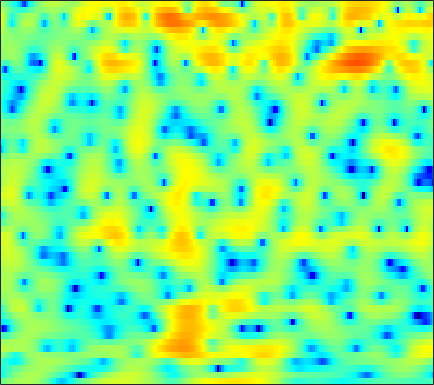

The table this chart was drawn from, first rows:
-1.152, -0.71854, -0.16203, 0.34984, 0.70125, 1.1285, 1.5012, 1.7528, 2.0331, 2.249, 2.3952, 2.4601, 2.4717, 2.3937, 2.2717, 2.0182, 1.6608, 1.3025, 0.71052, -0.018116, -0.88813, -1.647, -2.8213, -4.2078
-7.28, -5.91, -4.357, -3.043, -2.187, -1.188, -0.3418, 0.2065, 0.8359, 1.356, 1.772, 2.018, 2.26, 2.404, 2.448, 2.419, 2.293, 2.135, 1.843, 1.457, 0.9862, 0.5801, -0.02612, -0.6975
-6.232, -5.637, -4.867, -4.125, -3.59, -2.904, -2.253, -1.783, -1.18, -0.6068, -0.07038, 0.3016, 0.7538, 1.144, 1.39, 1.656, 1.844, 1.932, 1.982, 1.954, 1.851, 1.726, 1.501, 1.212
-4.14, -4.429, -4.993, -5.75, -6.412, -7.271, -7.763, -7.62, -6.681, -5.232, -3.696, -2.619, -1.361, -0.3184, 0.3279, 1.028, 1.562, 1.865, 2.156, 2.334, 2.419, 2.43, 2.39, 2.295
0.5185, 0.04118, -0.8242, -1.97, -3.006, -4.497, -5.678, -5.901, -5.079, -3.554, -1.99, -0.9731, 0.1168, 0.9074, 1.322, 1.666, 1.801, 1.789, 1.663, 1.451, 1.214, 1.05, 0.8774, 0.7646
3.196, 3.077, 2.877, 2.654, 2.486, 2.291, 2.15, 2.087, 2.058, 2.066, 2.07, 2.037, 1.896, 1.586, 1.208, 0.4664, -0.6246, -1.717, -3.624, -6.159, -9.262, -11.22, -11.04, -8.741
1.773, 1.766, 1.79, 1.861, 1.939, 2.063, 2.196, 2.292, 2.396, 2.448, 2.424, 2.339, 2.11, 1.722, 1.312, 0.5853, -0.3695, -1.236, -2.574, -4.038, -5.364, -6.009, -6.166, -5.716
-3.54, -3.623, -3.405, -2.838, -2.257, -1.399, -0.5525, 0.03384, 0.7193, 1.271, 1.68, 1.891, 2.051, 2.077, 2.014, 1.831, 1.55, 1.287, 0.8955, 0.4947, 0.1235, -0.1172, -0.3807, -0.5927
-15.86, -22.64, -19.67, -12.19, -8.906, -5.839, -3.625, -2.333, -0.9702, 0.07072, 0.8547, 1.301, 1.74, 2.023, 2.148, 2.214, 2.191, 2.125, 1.987, 1.812, 1.611, 1.443, 1.202, 0.9472
-8.197, -8.217, -7.654, -6.45, -5.321, -3.779, -2.352, -1.406, -0.3475, 0.489, 1.116, 1.462, 1.779, 1.952, 2.004, 1.992, 1.924, 1.846, 1.722, 1.579, 1.414, 1.265, 1.04, 0.7732
-5.267, -4.434, -3.256, -2.071, -1.219, -0.1723, 0.7325, 1.298, 1.882, 2.258, 2.425, 2.409, 2.211, 1.834, 1.469, 0.9344, 0.438, 0.1599, -0.03665, -0.05013, 0.0473, 0.1292, 0.1634, 0.03687
-5.959, -3.564, -1.202, 0.5434, 1.56, 2.611, 3.365, 3.746, 4.015, 4.011, 3.705, 3.259, 2.334, 0.9533, -0.4516, -2.989, -6.427, -9.011, -8.896, -5.809, -3.273, -1.965, -0.8901, -0.4637
-1.494, -0.5655, 0.6005, 1.596, 2.196, 2.803, 3.187, 3.328, 3.335, 3.124, 2.691, 2.212, 1.351, 0.1911, -0.8925, -2.589, -4.333, -5.252, -5.298, -4.201, -2.835, -1.988, -1.251, -0.9444
0.753, 1.1, 1.506, 1.796, 1.926, 1.963, 1.84, 1.659, 1.321, 0.9209, 0.5173, 0.2413, -0.07637, -0.3479, -0.5166, -0.6785, -0.7681, -0.7708, -0.6738, -0.5012, -0.3039, -0.2059, -0.1979, -0.3407
1.8, 2.073, 2.264, 2.212, 2.008, 1.481, 0.6462, -0.1865, -1.551, -3.042, -4.215, -4.511, -3.98, -2.856, -1.953, -0.8839, -0.04202, 0.4527, 0.9559, 1.296, 1.462, 1.482, 1.382, 1.11
1.821, 2.246, 2.523, 2.472, 2.194, 1.476, 0.2846, -1.005, -3.434, -7.155, -12.91, -14.9, -9.36, -5.239, -3.174, -1.263, 0.03485, 0.7318, 1.368, 1.746, 1.911, 1.921, 1.791, 1.486
1.276, 1.83, 2.281, 2.442, 2.374, 2.045, 1.464, 0.8904, 0.01065, -0.8626, -1.511, -1.746, -1.676, -1.286, -0.9139, -0.4339, -0.03449, 0.1877, 0.3567, 0.3896, 0.3071, 0.1696, -0.1193, -0.4948
1.798, 2.27, 2.72, 2.963, 3.019, 2.942, 2.717, 2.471, 2.071, 1.631, 1.182, 0.8636, 0.47, 0.1133, -0.1558, -0.5081, -0.8756, -1.175, -1.582, -2.01, -2.454, -2.817, -3.335, -3.868
2.84, 3.202, 3.566, 3.771, 3.829, 3.779, 3.598, 3.38, 2.991, 2.501, 1.915, 1.419, 0.6756, -0.1701, -0.8659, -1.879, -2.982, -3.841, -4.928, -5.858, -6.568, -6.953, -7.391, -7.947
3.536, 3.889, 4.211, 4.37, 4.381, 4.254, 3.977, 3.681, 3.175, 2.554, 1.824, 1.189, 0.1947, -1.007, -2.074, -3.842, -6.076, -8.14, -11.55, -14.89, -15.23, -13.71, -11.83, -10.88
3.811, 4.227, 4.539, 4.61, 4.498, 4.163, 3.633, 3.139, 2.397, 1.619, 0.8501, 0.2734, -0.5071, -1.417, -2.263, -3.678, -5.526, -7.31, -10.14, -12.65, -12.89, -11.68, -10.08, -8.91
4.277, 4.669, 4.886, 4.742, 4.397, 3.613, 2.446, 1.329, -0.4043, -2.092, -3.099, -3.146, -2.603, -2, -1.722, -1.646, -1.943, -2.299, -2.877, -3.457, -3.922, -4.175, -4.509, -4.765
4.363, 4.638, 4.762, 4.535, 4.122, 3.147, 1.569, -0.1543, -3.556, -9.439, -16.39, -10.17, -4.886, -2.086, -0.7854, 0.2499, 0.7241, 0.8427, 0.7241, 0.3606, -0.2274, -0.8463, -1.856, -3.242
1.628, 2.01, 2.383, 2.578, 2.549, 2.263, 1.686, 1.101, 0.217, -0.5622, -0.9329, -0.8245, -0.3196, 0.3288, 0.769, 1.183, 1.421, 1.422, 1.232, 0.8274, 0.1987, -0.4214, -1.491, -2.899
-3.34, -2.214, -0.8753, 0.1935, 0.7691, 1.293, 1.564, 1.649, 1.635, 1.572, 1.507, 1.48, 1.466, 1.48, 1.468, 1.397, 1.264, 1.087, 0.7729, 0.3467, -0.1757, -0.6234, -1.32, -2.03
-7.81, -4.921, -2.284, -0.4999, 0.4528, 1.352, 1.921, 2.175, 2.341, 2.359, 2.27, 2.152, 1.945, 1.699, 1.489, 1.192, 0.807, 0.5094, 0.07644, -0.4118, -0.921, -1.307, -1.772, -2.187
-1.794, -0.7588, 0.5152, 1.547, 2.152, 2.708, 2.996, 3.044, 2.936, 2.646, 2.236, 1.883, 1.396, 0.8964, 0.5383, 0.05884, -0.4414, -0.8582, -1.513, -2.232, -3.004, -3.55, -4.137, -4.513
2.755, 3.16, 3.682, 4.082, 4.269, 4.315, 4.09, 3.74, 3.005, 1.998, 0.7819, -0.187, -1.361, -2.182, -2.531, -2.792, -2.994, -3.339, -4.098, -5.307, -7.018, -8.607, -10.85, -11.82
4.094, 4.587, 5.123, 5.452, 5.513, 5.32, 4.761, 4.075, 2.71, 0.7319, -2.134, -5.165, -10.9, -14.29, -10.89, -7.459, -5.821, -5.419, -5.632, -6.803, -8.913, -11.41, -15.88, -18.96
2.506, 3.551, 4.549, 5.158, 5.349, 5.288, 4.852, 4.249, 3.083, 1.445, -0.6855, -2.53, -4.904, -6.157, -6.08, -5.301, -4.784, -4.617, -4.871, -5.534, -6.49, -7.299, -8.396, -9.142
0.9312, 2.125, 3.281, 4.01, 4.334, 4.478, 4.317, 4.015, 3.385, 2.535, 1.547, 0.764, -0.2749, -1.178, -1.764, -2.476, -3.143, -3.684, -4.496, -5.322, -6.155, -6.71, -7.376, -7.924
1.491, 2.157, 2.896, 3.429, 3.704, 3.882, 3.857, 3.724, 3.387, 2.902, 2.289, 1.753, 0.959, 0.06361, -0.6634, -1.77, -2.983, -4.043, -5.539, -7.154, -8.672, -9.539, -10, -9.876
2.06, 2.408, 2.827, 3.182, 3.373, 3.524, 3.557, 3.497, 3.312, 3.007, 2.575, 2.18, 1.533, 0.7272, 0.001408, -1.172, -2.673, -4.061, -6.458, -9.784, -15, -21.71, -21.66, -14.57
1.446, 1.709, 2.071, 2.416, 2.614, 2.815, 2.909, 2.902, 2.815, 2.651, 2.428, 2.224, 1.89, 1.454, 1.012, 0.2773, -0.7473, -1.685, -3.243, -5.101, -7.034, -8.173, -8.533, -7.916
-1.53, -1.073, -0.2804, 0.4502, 0.8917, 1.244, 1.315, 1.23, 0.9947, 0.7773, 0.7429, 0.8511, 1.158, 1.499, 1.702, 1.801, 1.713, 1.485, 1.053, 0.4818, -0.1041, -0.5159, -0.962, -1.286
-11.75, -8.205, -4.668, -2.518, -1.552, -1.055, -1.338, -2.066, -3.742, -5.93, -6.822, -5.474, -2.72, -0.4127, 0.8999, 2.111, 2.873, 3.189, 3.344, 3.287, 3.065, 2.826, 2.401, 1.939
-7.833, -6.43, -4.407, -2.888, -2.202, -1.897, -2.306, -3.16, -5.1, -7.936, -9.3, -7.363, -3.799, -1.057, 0.433, 1.878, 2.765, 3.18, 3.414, 3.377, 3.115, 2.816, 2.334, 1.775
-2.096, -1.851, -1.435, -1.026, -0.8224, -0.6672, -0.7058, -0.8224, -1.038, -1.132, -0.946, -0.5447, 0.2141, 1.09, 1.684, 2.312, 2.682, 2.772, 2.645, 2.208, 1.492, 0.7918, -0.2682, -1.353
-0.2016, -0.1786, -0.124, -0.05052, 0.02368, 0.1302, 0.2582, 0.384, 0.5915, 0.8695, 1.218, 1.52, 1.942, 2.338, 2.584, 2.766, 2.769, 2.585, 2.078, 1.198, -0.1384, -1.533, -4.111, -7.852
-0.3504, -0.5435, -0.7869, -0.9809, -1.038, -1.016, -0.8089, -0.5515, -0.09271, 0.4562, 1.054, 1.489, 2.037, 2.484, 2.742, 2.936, 2.936, 2.774, 2.304, 1.515, 0.3454, -0.827, -2.805, -5.195
-2.171, -2.746, -3.624, -4.5, -5.027, -5.331, -4.99, -4.371, -3.242, -2.027, -0.8468, -0.02963, 0.9352, 1.746, 2.228, 2.727, 3.001, 3.085, 2.99, 2.678, 2.152, 1.644, 0.8596, 0.07956
-4.555, -5.623, -7.646, -10.66, -13.92, -18.56, -15.7, -12.03, -8.4, -5.766, -3.711, -2.423, -0.9351, 0.3252, 1.132, 2.02, 2.7, 3.068, 3.392, 3.508, 3.44, 3.286, 2.948, 2.504
-5.225, -6.165, -7.91, -10.21, -12.06, -13.84, -13.5, -12.23, -10.22, -8.294, -6.41, -5.019, -3.23, -1.566, -0.4372, 0.867, 1.962, 2.611, 3.288, 3.742, 3.989, 4.036, 3.937, 3.62
-4.11, -4.772, -5.9, -7.163, -8.221, -9.534, -10.85, -11.75, -12.85, -12.98, -11.4, -9.334, -6.537, -4.025, -2.416, -0.6021, 0.8595, 1.766, 2.72, 3.437, 3.924, 4.141, 4.245, 4.124
-3.013, -3.679, -4.689, -5.865, -6.852, -8.45, -10.48, -12.59, -16.83, -23.01, -17.63, -12.92, -8.636, -5.652, -3.858, -1.944, -0.4115, 0.5565, 1.626, 2.487, 3.147, 3.526, 3.853, 4.009
-2.796, -3.515, -4.412, -5.268, -5.866, -6.719, -7.577, -8.213, -8.882, -9.032, -8.524, -7.687, -6.351, -4.961, -4.001, -2.78, -1.685, -0.9238, 0.04901, 0.9364, 1.754, 2.304, 2.933, 3.409
-4.061, -5.106, -5.978, -6.113, -5.963, -5.579, -5.306, -5.16, -5.08, -5.033, -4.941, -4.899, -4.758, -4.545, -4.372, -4.04, -3.589, -3.145, -2.365, -1.379, -0.2278, 0.6657, 1.815, 2.795
-7.674, -12.72, -18.1, -10.54, -7.299, -4.71, -3.298, -2.732, -2.454, -2.639, -3.154, -3.771, -4.777, -5.923, -6.647, -7.546, -8.107, -8.326, -8.028, -6.408, -3.89, -1.903, 0.4673, 2.369
-2.456, -3.599, -4.197, -3.354, -2.375, -1.169, -0.4002, -0.2041, -0.363, -1.13, -2.563, -4.123, -7.058, -11.27, -14.71, -16.72, -16.09, -17.07, -24.46, -17.24, -8.299, -4.355, -0.6061, 1.923
0.7471, 0.8067, 0.9101, 1.075, 1.245, 1.345, 1.3, 1.074, 0.4772, -0.5224, -2.03, -3.565, -6.247, -9.698, -12.16, -13.14, -11.72, -10.38, -8.652, -6.646, -4.229, -2.409, -0.2744, 1.472
0.9208, 1.234, 1.504, 1.633, 1.668, 1.604, 1.381, 1.128, 0.5949, -0.1114, -1.003, -1.757, -2.842, -3.856, -4.427, -4.833, -4.777, -4.467, -3.809, -2.911, -1.899, -1.108, -0.1221, 0.7733
1.03, 1.216, 1.335, 1.346, 1.276, 1.161, 0.9727, 0.7939, 0.5088, 0.1455, -0.2883, -0.6322, -1.1, -1.512, -1.789, -2.05, -2.148, -2.143, -1.978, -1.656, -1.253, -0.9137, -0.4359, -0.02704
1.748, 1.61, 1.35, 1.062, 0.8544, 0.6172, 0.481, 0.4029, 0.3609, 0.3052, 0.2238, 0.11, -0.0763, -0.3218, -0.5404, -0.84, -1.139, -1.331, -1.52, -1.602, -1.532, -1.388, -1.097, -0.7753
3.138, 2.449, 1.417, 0.3739, -0.2333, -0.7187, -0.6871, -0.4013, 0.09145, 0.5901, 0.9715, 1.139, 1.187, 1.012, 0.7645, 0.2441, -0.4911, -1.128, -2.04, -2.806, -3.088, -2.909, -2.311, -1.532
5.242, 3.792, 1.231, -2.29, -5.691, -8.225, -5.271, -2.728, -0.3595, 1.201, 2.189, 2.672, 2.98, 2.955, 2.695, 1.949, 0.6603, -0.8326, -3.852, -8.584, -12.22, -8.548, -4.166, -1.677
5.52, 4.043, 1.586, -1.472, -3.804, -5.493, -4.437, -3.008, -1.321, -0.1049, 0.7515, 1.233, 1.721, 2.021, 2.043, 1.786, 1.104, 0.2773, -1.295, -3.141, -3.842, -3.041, -1.321, 0.0814
3.43, 2.442, 1.003, -0.482, -1.543, -2.651, -3.468, -3.936, -4.438, -4.806, -4.891, -4.639, -3.817, -2.707, -1.851, -0.877, -0.2057, 0.125, 0.4108, 0.6113, 0.8712, 1.139, 1.551, 1.885
0.8617, 0.08638, -1.093, -2.353, -3.354, -4.7, -6.073, -7.24, -9.321, -12.41, -17.33, -19.17, -13.24, -8.401, -5.85, -3.336, -1.504, -0.4617, 0.6261, 1.499, 2.161, 2.555, 2.969, 3.219
